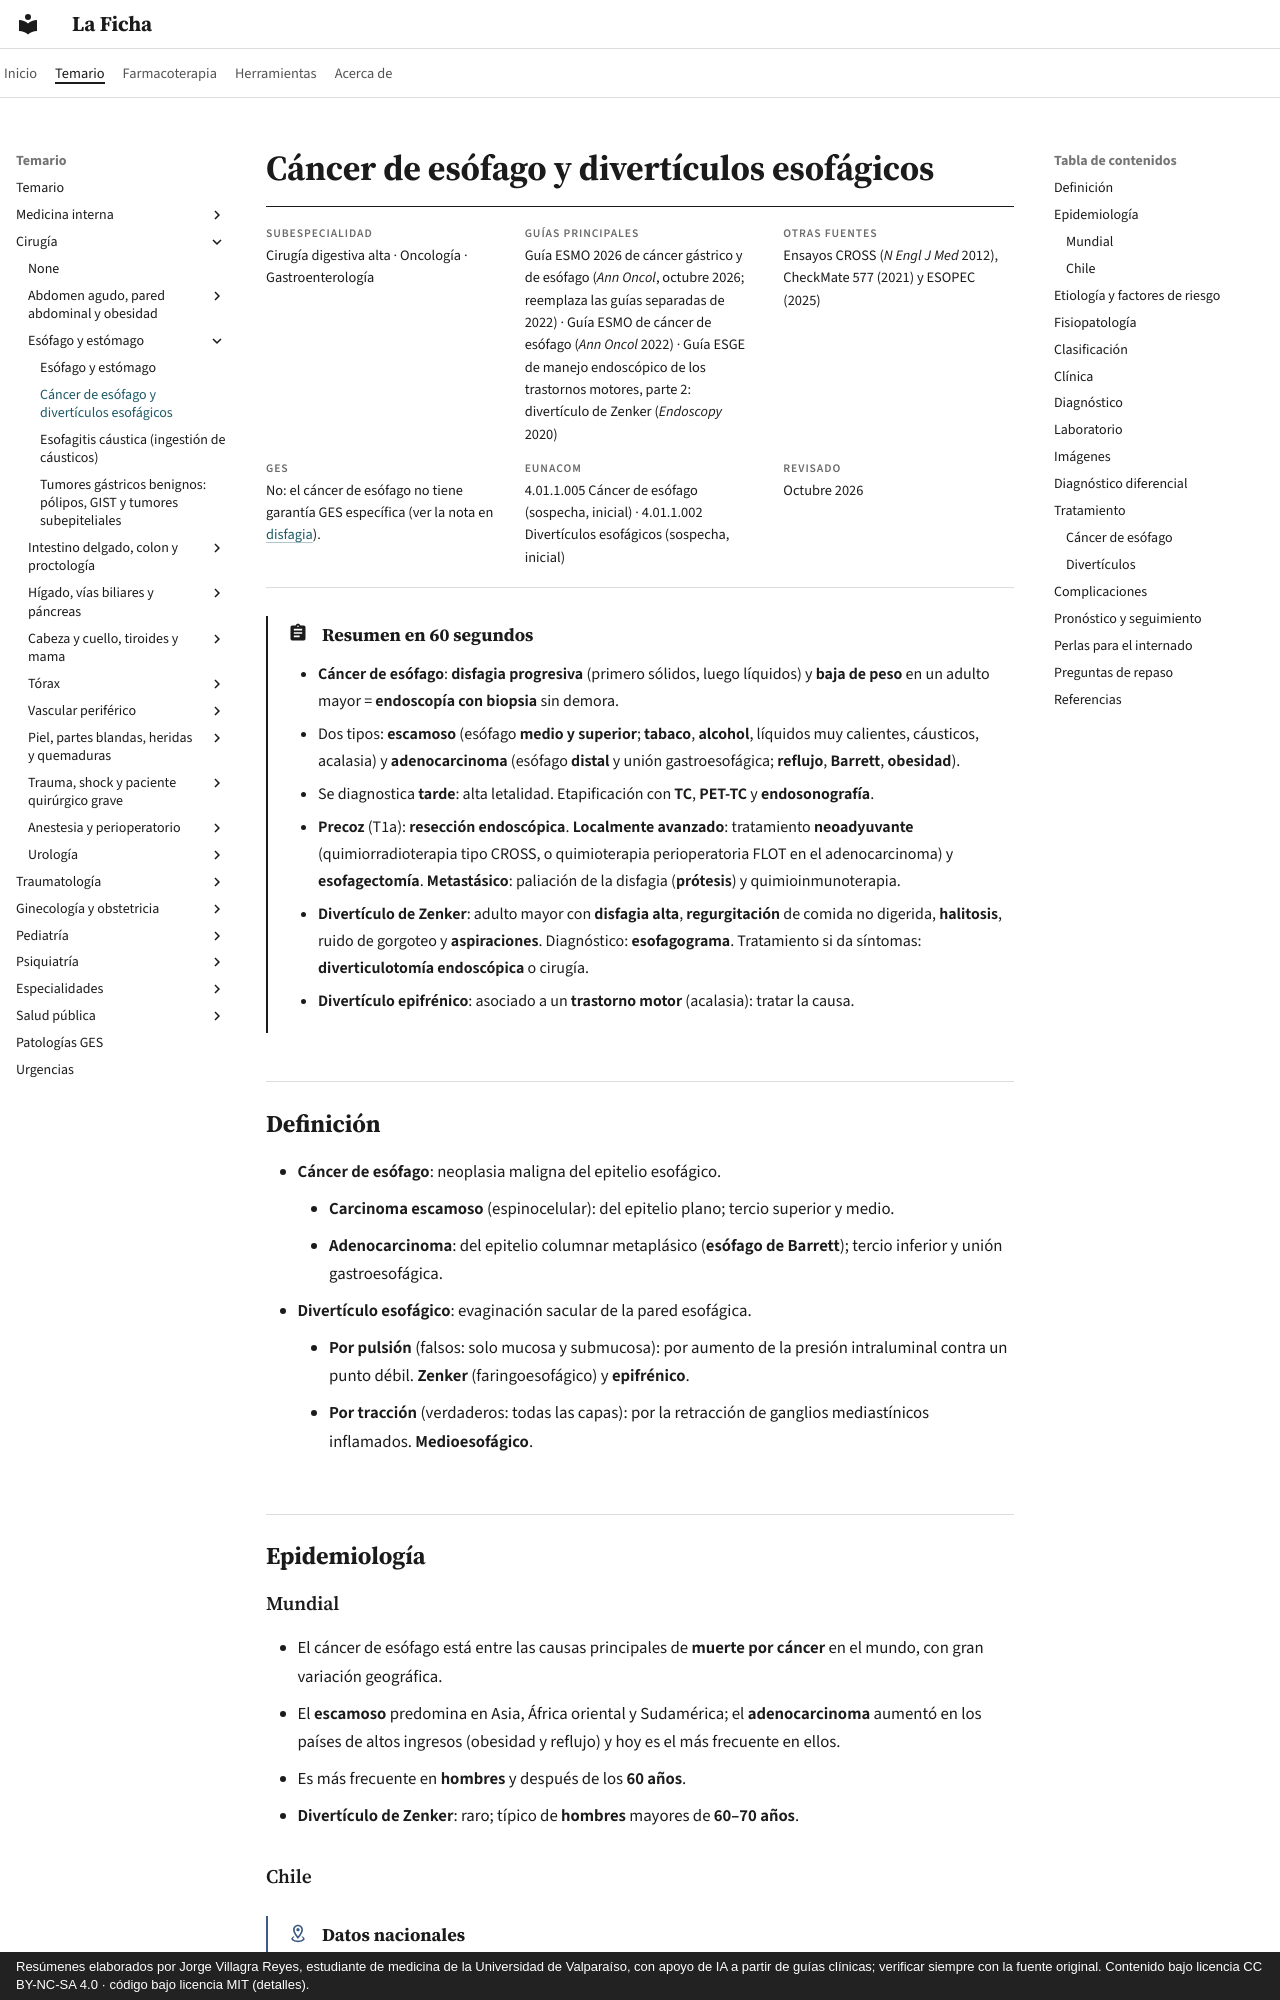

repository: jorgevillagrareyes-dotcom/laficha · page: cirugia/esofago-y-estomago/cancer-de-esofago-y-diverticulos-esofagicos.html · generator: mkdocs · copyright: Resúmenes elaborados por Jorge Villagra Reyes, estudiante de medicina de la Universidad de Valparaíso, con apoyo de IA a partir de guías clínicas; verificar siempre con la fuente original. Contenido bajo licencia CC BY-NC-SA 4.0 · código bajo licencia MIT (detalles).

---
tags:
  - Cirugía
---

# Cáncer de esófago y divertículos esofágicos

<div class="ficha" markdown>

**Subespecialidad**
Cirugía digestiva alta · Oncología · Gastroenterología

**Guías principales**
Guía ESMO 2026 de cáncer gástrico y de esófago (*Ann Oncol*, octubre 2026; reemplaza las guías separadas de 2022) · Guía ESMO de cáncer de esófago (*Ann Oncol* 2022) · Guía ESGE de manejo endoscópico de los trastornos motores, parte 2: divertículo de Zenker (*Endoscopy* 2020)

**Otras fuentes**
Ensayos CROSS (*N Engl J Med* 2012), CheckMate 577 (2021) y ESOPEC (2025)

**GES**
No: el cáncer de esófago no tiene garantía GES específica (ver la nota en [disfagia](../../gastroenterologia/disfagia-y-afagia-aguda.md)).

**EUNACOM**
4.01.1.005 Cáncer de esófago (sospecha, inicial) · 4.01.1.002 Divertículos esofágicos (sospecha, inicial)

**Revisado**
Octubre 2026

</div>

!!! abstract "Resumen en 60 segundos"
    - **Cáncer de esófago**: **disfagia progresiva** (primero sólidos, luego líquidos) y **baja de peso** en un adulto mayor = **endoscopía con biopsia** sin demora.
    - Dos tipos: **escamoso** (esófago **medio y superior**; **tabaco**, **alcohol**, líquidos muy calientes, cáusticos, acalasia) y **adenocarcinoma** (esófago **distal** y unión gastroesofágica; **reflujo**, **Barrett**, **obesidad**).
    - Se diagnostica **tarde**: alta letalidad. Etapificación con **TC**, **PET-TC** y **endosonografía**.
    - **Precoz** (T1a): **resección endoscópica**. **Localmente avanzado**: tratamiento **neoadyuvante** (quimiorradioterapia tipo CROSS, o quimioterapia perioperatoria FLOT en el adenocarcinoma) y **esofagectomía**. **Metastásico**: paliación de la disfagia (**prótesis**) y quimioinmunoterapia.
    - **Divertículo de Zenker**: adulto mayor con **disfagia alta**, **regurgitación** de comida no digerida, **halitosis**, ruido de gorgoteo y **aspiraciones**. Diagnóstico: **esofagograma**. Tratamiento si da síntomas: **diverticulotomía endoscópica** o cirugía.
    - **Divertículo epifrénico**: asociado a un **trastorno motor** (acalasia): tratar la causa.

## Definición

- **Cáncer de esófago**: neoplasia maligna del epitelio esofágico.
    - **Carcinoma escamoso** (espinocelular): del epitelio plano; tercio superior y medio.
    - **Adenocarcinoma**: del epitelio columnar metaplásico (**esófago de Barrett**); tercio inferior y unión gastroesofágica.
- **Divertículo esofágico**: evaginación sacular de la pared esofágica.
    - **Por pulsión** (falsos: solo mucosa y submucosa): por aumento de la presión intraluminal contra un punto débil. **Zenker** (faringoesofágico) y **epifrénico**.
    - **Por tracción** (verdaderos: todas las capas): por la retracción de ganglios mediastínicos inflamados. **Medioesofágico**.

## Epidemiología
